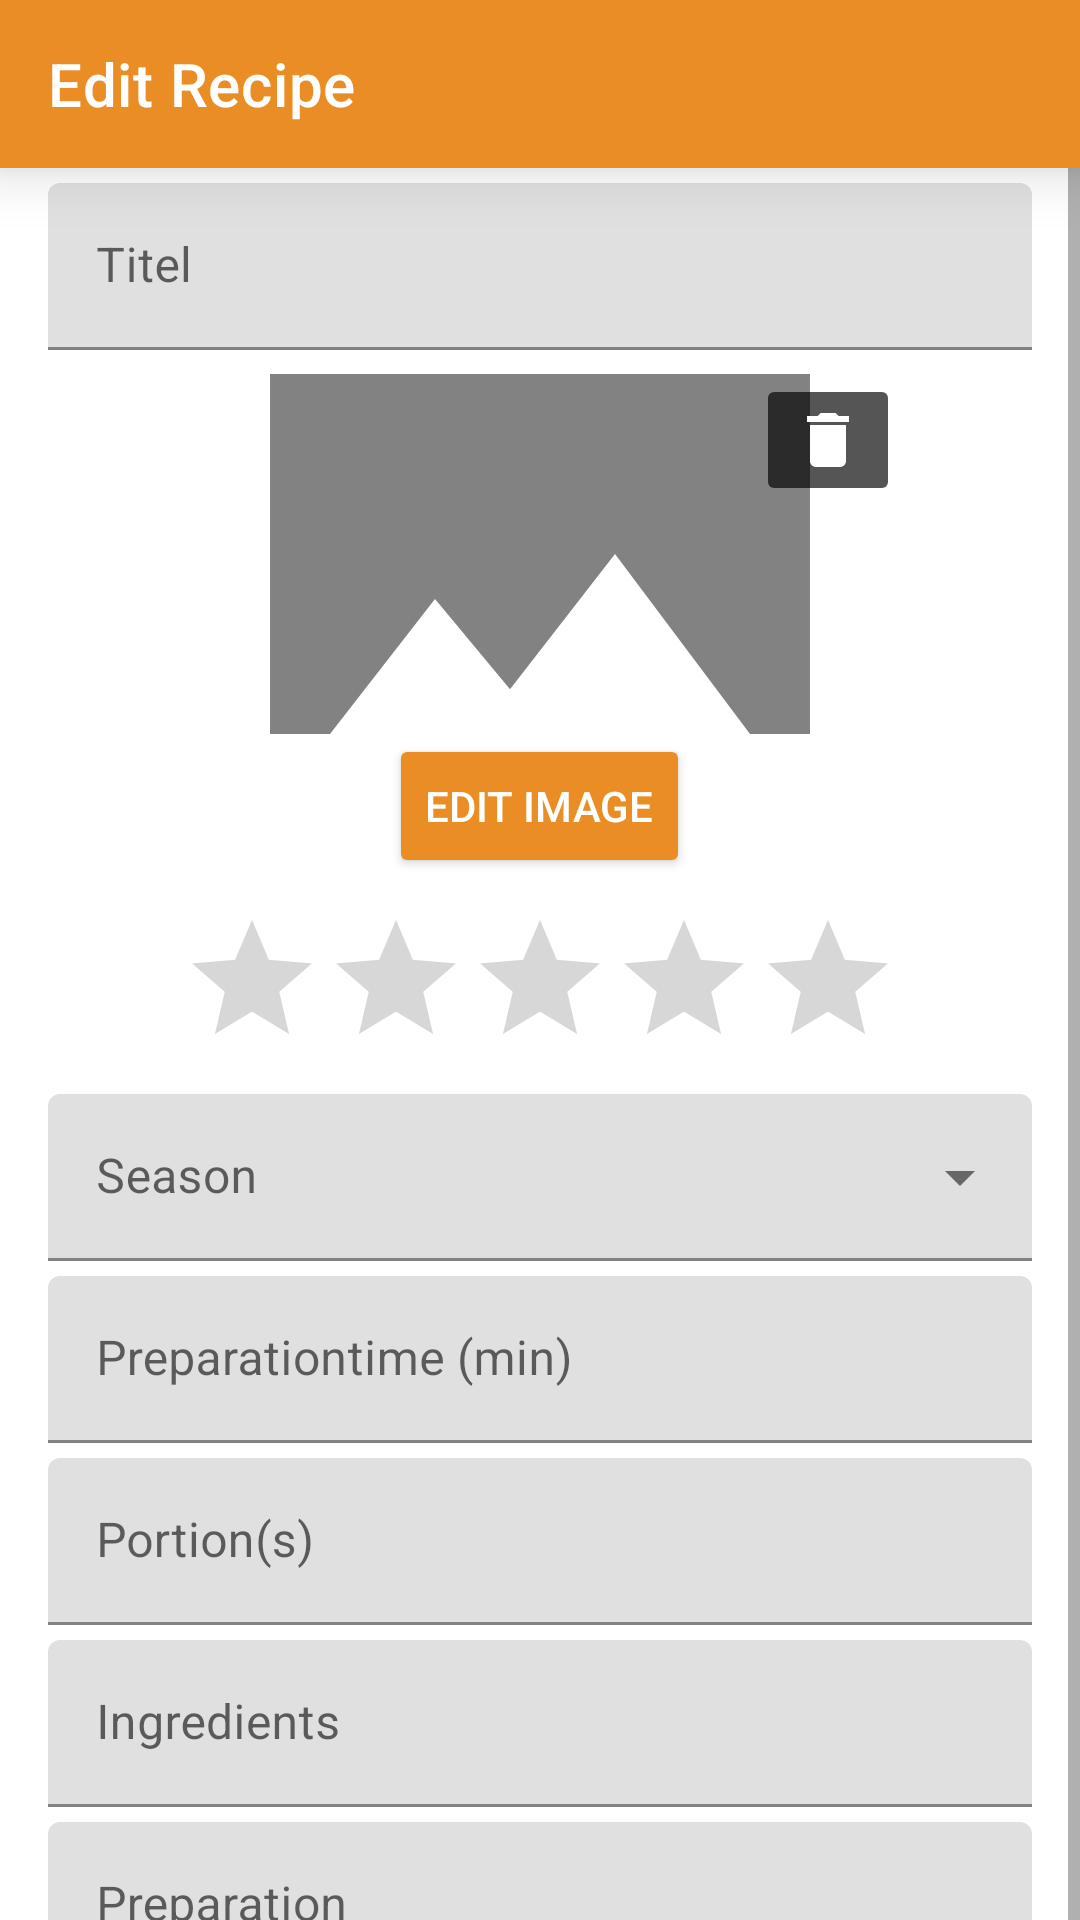

Reconstruct the res/layout file that produces this screen, plus the resources it refers to.
<!-- AndroidManifest.xml: application theme AppTheme -->
<!-- res/layout/activity_edit_recipe.xml -->
<?xml version="1.0" encoding="utf-8"?>
<LinearLayout xmlns:android="http://schemas.android.com/apk/res/android"
    xmlns:app="http://schemas.android.com/apk/res-auto"
    xmlns:tools="http://schemas.android.com/tools"
    android:layout_width="match_parent"
    android:layout_height="match_parent"
    android:orientation="vertical"
    tools:context=".EditRecipeActivity">

    <com.google.android.material.appbar.MaterialToolbar
        android:id="@+id/tb_edit_recipe"
        style="@style/Widget.MaterialComponents.Toolbar.Primary"
        android:layout_width="match_parent"
        android:layout_height="?attr/actionBarSize"
        android:elevation="12dp"
        app:title="@string/title_edit_recipe"
        app:titleTextColor="@color/colorWhite" />

    <ScrollView
        android:layout_width="match_parent"
        android:layout_height="660dp"
        app:layout_constraintTop_toBottomOf="@+id/toolbar_new_recipe">

        <LinearLayout
            android:id="@+id/edit_recipe_scrollview"
            android:layout_width="match_parent"
            android:layout_height="wrap_content"
            android:gravity="center|start"
            android:orientation="vertical">

            <com.google.android.material.textfield.TextInputLayout
                android:layout_width="match_parent"
                android:layout_height="wrap_content"
                android:layout_marginLeft="16dp"
                android:layout_marginTop="5dp"
                android:layout_marginRight="16dp"
                android:hint="@string/label_title"
                android:inputType="text"
                android:singleLine="true">

                <com.google.android.material.textfield.TextInputEditText
                    android:id="@+id/input_title"
                    android:layout_width="match_parent"
                    android:layout_height="wrap_content"
                    android:inputType="text" />
            </com.google.android.material.textfield.TextInputLayout>

            <androidx.constraintlayout.widget.ConstraintLayout
                android:layout_width="wrap_content"
                android:layout_height="wrap_content"
                android:layout_gravity="center"
                android:layout_marginTop="8dp">

                <ImageView
                    android:id="@+id/img_recipe"
                    android:layout_width="240dp"
                    android:layout_height="120dp"
                    android:layout_gravity="center"
                    android:layout_marginTop="8dp"
                    android:contentDescription="@string/title_recipe_image"
                    android:scaleType="centerCrop"
                    android:src="@drawable/ic_image_loading_placeholder"
                    tools:ignore="MissingConstraints" />

                <ImageButton
                    android:id="@+id/ib_delete_image"
                    android:contentDescription="@string/button_delete_image"
                    android:layout_width="wrap_content"
                    android:layout_height="wrap_content"
                    android:backgroundTint="#AA000000"
                    android:src="@drawable/ab_delete"
                    app:layout_constraintEnd_toEndOf="parent"
                    tools:ignore="MissingConstraints" />
            </androidx.constraintlayout.widget.ConstraintLayout>

            <Button
                android:id="@+id/add_image_button"
                android:layout_width="wrap_content"
                android:layout_height="wrap_content"
                android:layout_gravity="center"
                android:backgroundTint="@color/colorPrimary"
                android:text="@string/button_edit_image"
                android:textColor="@android:color/white" />

            <RatingBar
                android:id="@+id/rating"
                android:layout_width="wrap_content"
                android:layout_height="wrap_content"
                android:layout_gravity="center"
                android:layout_marginTop="10dp"
                android:numStars="5"
                android:stepSize="0.5" />

            <com.google.android.material.textfield.TextInputLayout
                style="@style/Widget.MaterialComponents.TextInputLayout.FilledBox.ExposedDropdownMenu"
                android:layout_width="match_parent"
                android:layout_height="wrap_content"
                android:layout_marginLeft="16dp"
                android:layout_marginTop="5dp"
                android:layout_marginRight="16dp"
                android:hint="@string/label_seasonality">

                <AutoCompleteTextView
                    android:id="@+id/seasonality"
                    android:layout_width="match_parent"
                    android:layout_height="wrap_content"
                    android:maxLines="1" />

            </com.google.android.material.textfield.TextInputLayout>

            <com.google.android.material.textfield.TextInputLayout
                android:layout_width="match_parent"
                android:layout_height="wrap_content"
                android:layout_marginLeft="16dp"
                android:layout_marginTop="5dp"
                android:layout_marginRight="16dp"
                android:hint="@string/label_preparation_time_min">

                <com.google.android.material.textfield.TextInputEditText
                    android:id="@+id/input_preparation_time"
                    android:layout_width="match_parent"
                    android:layout_height="wrap_content"
                    android:inputType="number"
                    android:maxLines="1" />
            </com.google.android.material.textfield.TextInputLayout>

            <com.google.android.material.textfield.TextInputLayout
                android:layout_width="match_parent"
                android:layout_height="wrap_content"
                android:layout_marginLeft="16dp"
                android:layout_marginTop="5dp"
                android:layout_marginRight="16dp"
                android:hint="@string/label_portion">

                <com.google.android.material.textfield.TextInputEditText
                    android:id="@+id/input_portion"
                    android:layout_width="match_parent"
                    android:layout_height="wrap_content"
                    android:inputType="number"
                    android:maxLines="1" />
            </com.google.android.material.textfield.TextInputLayout>

            <com.google.android.material.textfield.TextInputLayout
                android:layout_width="match_parent"
                android:layout_height="wrap_content"
                android:layout_marginLeft="16dp"
                android:layout_marginTop="5dp"
                android:layout_marginRight="16dp"
                android:hint="@string/label_ingredients">

                <com.google.android.material.textfield.TextInputEditText
                    android:id="@+id/input_ingredients"
                    android:layout_width="match_parent"
                    android:layout_height="wrap_content" />
            </com.google.android.material.textfield.TextInputLayout>

            <com.google.android.material.textfield.TextInputLayout
                android:layout_width="match_parent"
                android:layout_height="wrap_content"
                android:layout_marginLeft="16dp"
                android:layout_marginTop="5dp"
                android:layout_marginRight="16dp"
                android:hint="@string/label_preparation_directions">

                <com.google.android.material.textfield.TextInputEditText
                    android:id="@+id/input_preparation_directions"
                    android:layout_width="match_parent"
                    android:layout_height="wrap_content" />
            </com.google.android.material.textfield.TextInputLayout>

            <com.google.android.material.textfield.TextInputLayout
                android:layout_width="match_parent"
                android:layout_height="wrap_content"
                android:layout_marginLeft="16dp"
                android:layout_marginTop="5dp"
                android:layout_marginRight="16dp"
                android:hint="@string/label_source">

                <com.google.android.material.textfield.TextInputEditText
                    android:id="@+id/input_source"
                    android:layout_width="match_parent"
                    android:layout_height="wrap_content"
                    android:inputType="text"
                    android:maxLines="1" />
            </com.google.android.material.textfield.TextInputLayout>

            <Button
                android:id="@+id/save_button"
                android:layout_width="wrap_content"
                android:layout_height="wrap_content"
                android:layout_gravity="center"
                android:layout_marginTop="8dp"
                android:layout_marginBottom="8dp"
                android:backgroundTint="@color/colorPrimary"
                android:text="@string/button_save"
                android:textColor="@android:color/white" />
        </LinearLayout>
    </ScrollView>

</LinearLayout>
<!-- resources referenced by this layout -->
<resources>
  <color name="colorPrimary">#e98d24</color>
  <color name="colorWhite">#FFFFFF</color>
  <!-- drawable ab_delete (drawable-v24) -->
  <vector xmlns:android="http://schemas.android.com/apk/res/android"
      android:width="24dp"
      android:height="24dp"
      android:viewportWidth="24"
      android:viewportHeight="24">
      <path
          android:fillColor="@color/colorActionBarIcons"
          android:pathData="M6,19c0,1.1 0.9,2 2,2h8c1.1,0 2,-0.9 2,-2V7H6v12zM19,4h-3.5l-1,-1h-5l-1,1H5v2h14V4z"/>
  </vector>
  <!-- drawable ic_image_loading_placeholder (drawable-v24) -->
  <vector
      android:height="24dp"
      android:tint="#828282"
      android:viewportHeight="24"
      android:viewportWidth="24"
      android:width="24dp"
      xmlns:android="http://schemas.android.com/apk/res/android">
      <path
          android:fillColor="@android:color/white"
          android:pathData="M21,19V5c0,-1.1 -0.9,-2 -2,-2H5c-1.1,0 -2,0.9 -2,2v14c0,1.1 0.9,2 2,2h14c1.1,0 2,-0.9 2,-2zM8.5,13.5l2.5,3.01L14.5,12l4.5,6H5l3.5,-4.5z"/>
  </vector>
  <string name="button_delete_image">Delete image</string>
  <string name="button_edit_image">Edit image</string>
  <string name="button_save">Save</string>
  <string name="label_ingredients">Ingredients</string>
  <string name="label_portion">Portion(s)</string>
  <string name="label_preparation_directions">Preparation</string>
  <string name="label_preparation_time_min">Preparationtime (min)</string>
  <string name="label_seasonality">Season</string>
  <string name="label_source">Source</string>
  <string name="label_title">Titel</string>
  <string name="title_edit_recipe">Edit Recipe</string>
  <string name="title_recipe_image">Recipe Image</string>
  <style name="AppTheme" parent="Theme.MaterialComponents.Light.NoActionBar">
          <item name="colorPrimary">@color/colorPrimary</item>
          <item name="colorPrimaryDark">@color/colorPrimaryDark</item>
          <item name="colorAccent">@color/colorAccent</item>
          <item name="android:colorBackground">@color/colorBackgroundLight</item>
          <item name="android:textColor">@android:color/black</item>
  
          
          <item name="android:windowAnimationStyle">@style/ActivitySwitchAnimation</item>
          <item name="materialAlertDialogTheme">@style/customDialogStyle</item>
      </style>
  <color name="colorActionBarIcons">#FFFFFF</color>
  <color name="colorPrimaryDark">#b15f00</color>
  <color name="colorAccent">#ffbd56</color>
  <color name="colorBackgroundLight">#FFFFFF</color>
  <style name="ActivitySwitchAnimation" parent="@android:style/Animation.Activity">
          <item name="android:activityOpenEnterAnimation">@anim/slide_in_right</item>
          <item name="android:activityOpenExitAnimation">@anim/slide_out_left</item>
          <item name="android:activityCloseEnterAnimation">@anim/slide_in_left</item>
          <item name="android:activityCloseExitAnimation">@anim/slide_out_right</item>
      </style>
  <style name="customDialogStyle" parent="ThemeOverlay.MaterialComponents.MaterialAlertDialog">
          <item name="android:windowAnimationStyle">@style/customDialogAnimation</item>
      </style>
  <style name="customDialogAnimation">
          <item name="android:windowEnterAnimation">@anim/fade_in</item>
          <item name="android:windowExitAnimation">@anim/fade_out</item>
      </style>
</resources>
